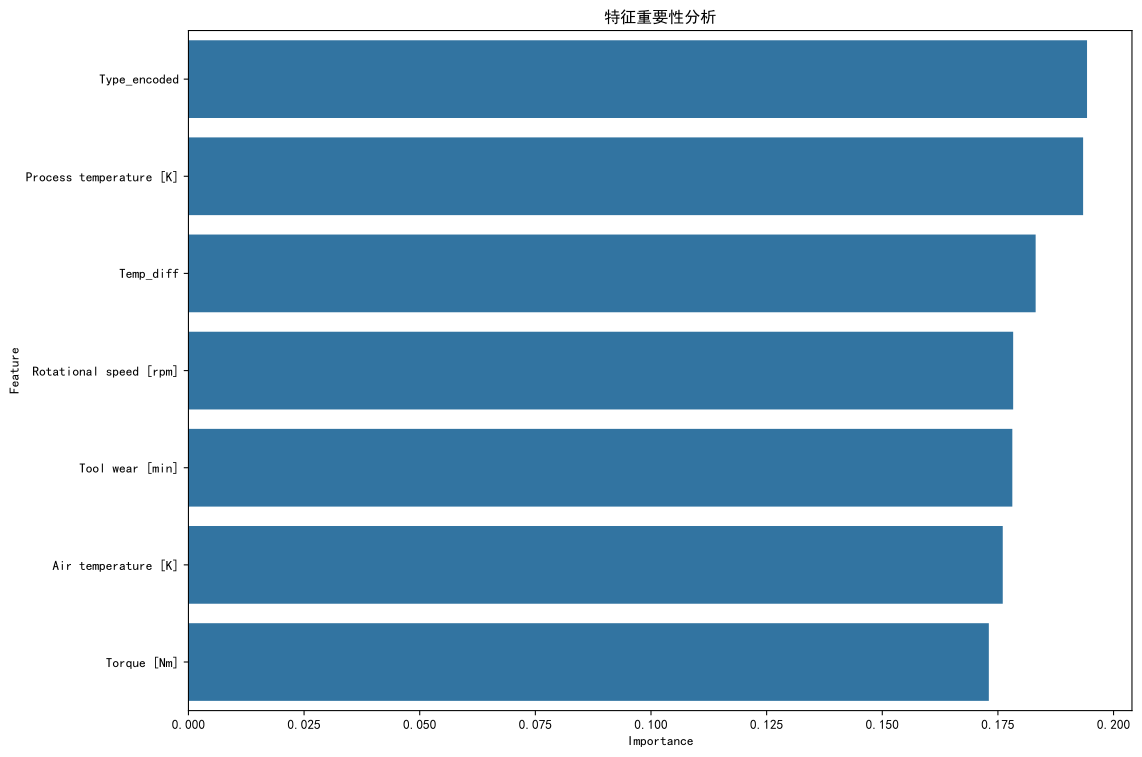

The data file committed next to this chart (first rows):
Feature, Importance
Type_encoded, 0.1943
Process temperature [K], 0.1934
Temp_diff, 0.1832
Rotational speed [rpm], 0.1783
Tool wear [min], 0.1781
Air temperature [K], 0.176
Torque [Nm], 0.173
